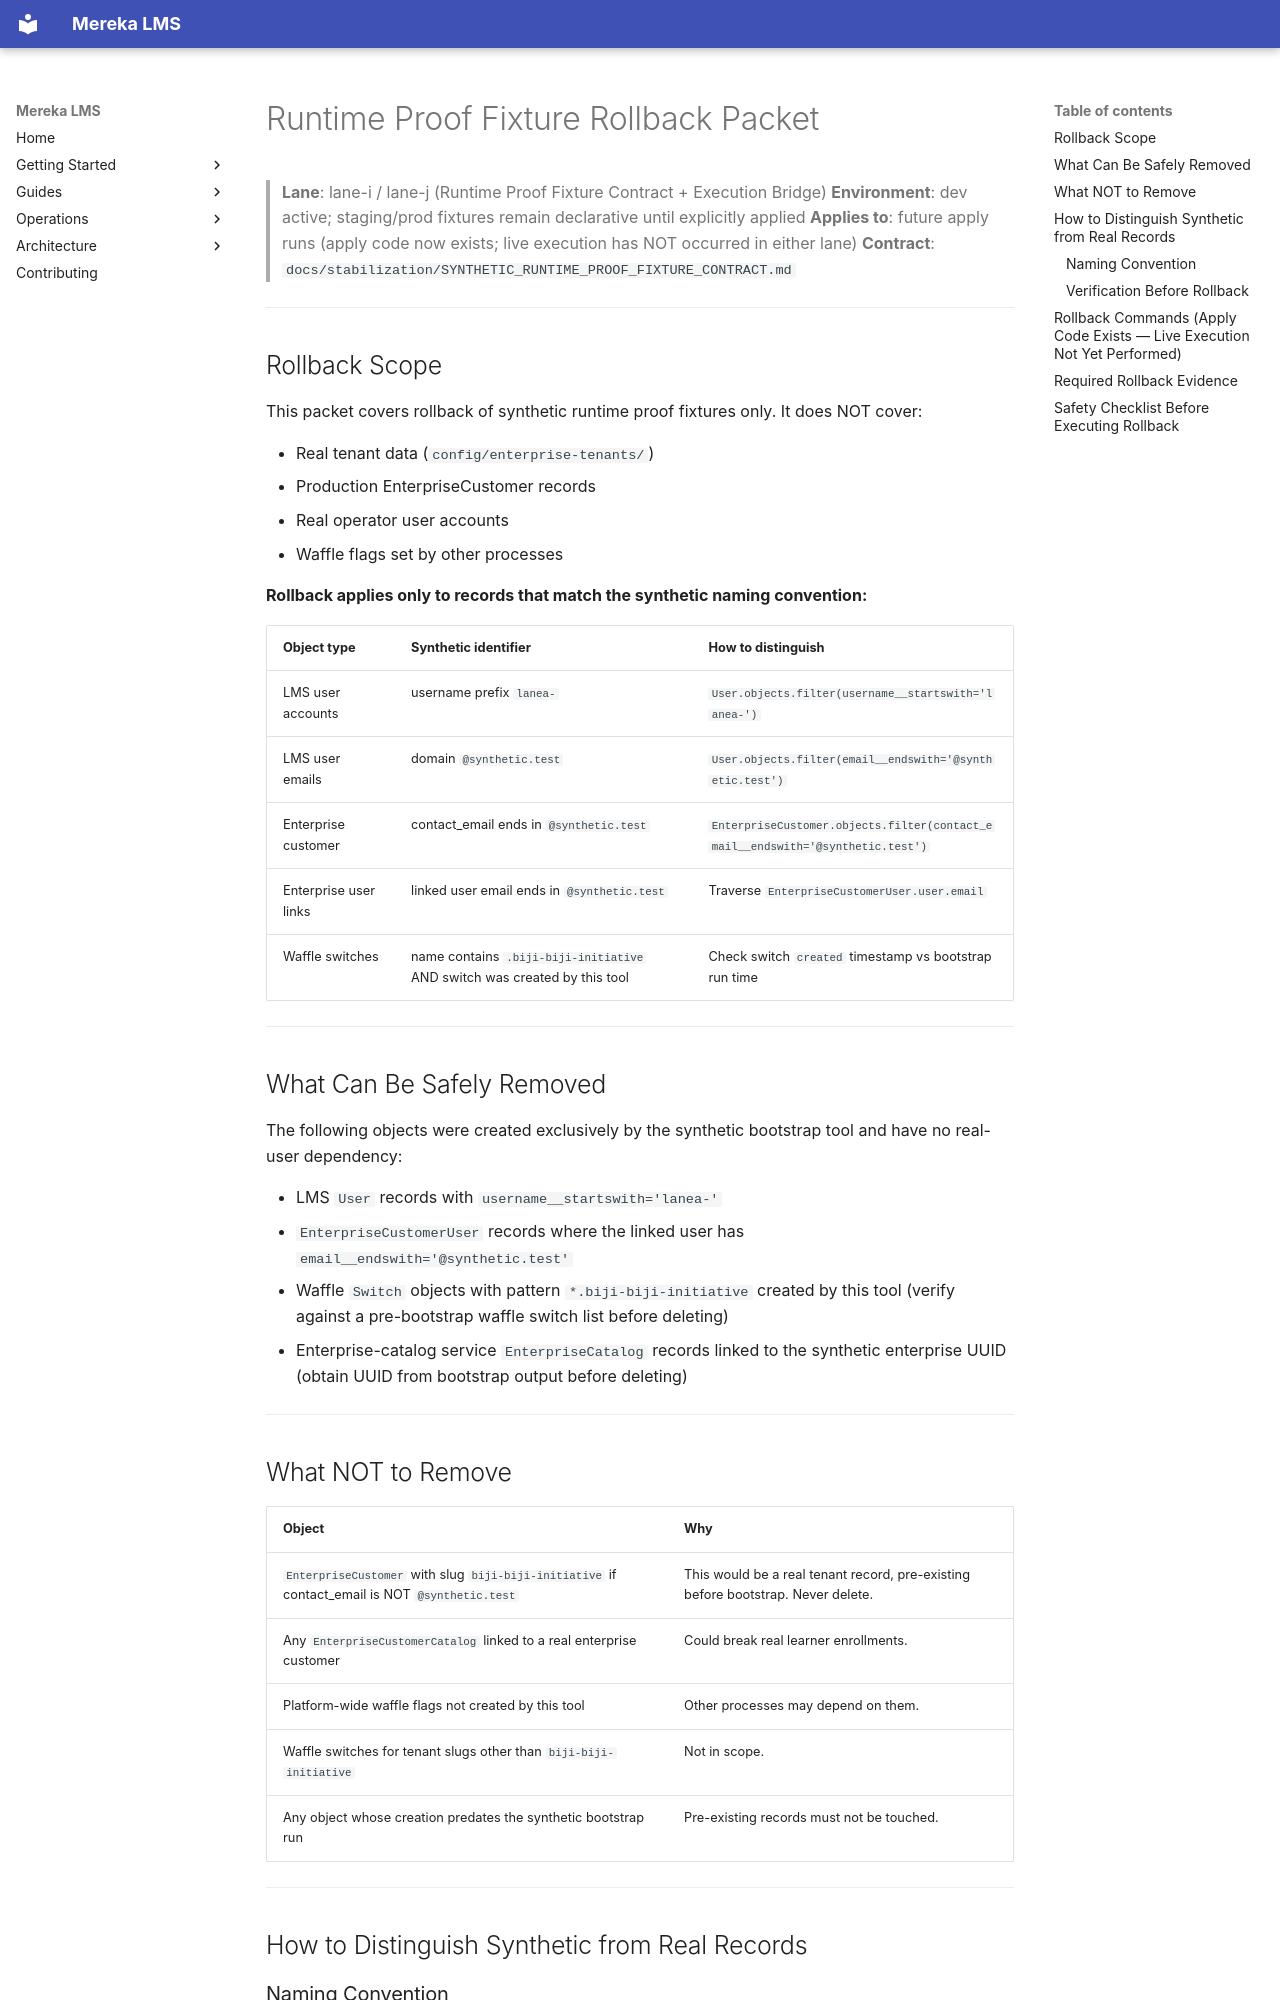

repository: lifeofgurpreet/mereka-lms-prototype · page: reviews/RUNTIME_PROOF_FIXTURE_ROLLBACK_PACKET/index.html · generator: mkdocs

# Runtime Proof Fixture Rollback Packet

> **Lane**: lane-i / lane-j (Runtime Proof Fixture Contract + Execution Bridge)
> **Environment**: dev active; staging/prod fixtures remain declarative until explicitly applied
> **Applies to**: future apply runs (apply code now exists; live execution has NOT occurred in either lane)
> **Contract**: `docs/stabilization/SYNTHETIC_RUNTIME_PROOF_FIXTURE_CONTRACT.md`

---

## Rollback Scope

This packet covers rollback of synthetic runtime proof fixtures only. It does NOT cover:

- Real tenant data (`config/enterprise-tenants/`)
- Production EnterpriseCustomer records
- Real operator user accounts
- Waffle flags set by other processes

**Rollback applies only to records that match the synthetic naming convention:**

| Object type | Synthetic identifier | How to distinguish |
|-------------|---------------------|--------------------|
| LMS user accounts | username prefix `lanea-` | `User.objects.filter(username__startswith='lanea-')` |
| LMS user emails | domain `@synthetic.test` | `User.objects.filter(email__endswith='@synthetic.test')` |
| Enterprise customer | contact_email ends in `@synthetic.test` | `EnterpriseCustomer.objects.filter(contact_email__endswith='@synthetic.test')` |
| Enterprise user links | linked user email ends in `@synthetic.test` | Traverse `EnterpriseCustomerUser.user.email` |
| Waffle switches | name contains `.biji-biji-initiative` AND switch was created by this tool | Check switch `created` timestamp vs bootstrap run time |

---

## What Can Be Safely Removed

The following objects were created exclusively by the synthetic bootstrap tool and have
no real-user dependency:

- LMS `User` records with `username__startswith='lanea-'`
- `EnterpriseCustomerUser` records where the linked user has `email__endswith='@synthetic.test'`
- Waffle `Switch` objects with pattern `*.biji-biji-initiative` created by this tool
  (verify against a pre-bootstrap waffle switch list before deleting)
- Enterprise-catalog service `EnterpriseCatalog` records linked to the synthetic enterprise UUID
  (obtain UUID from bootstrap output before deleting)

---

## What NOT to Remove

| Object | Why |
|--------|-----|
| `EnterpriseCustomer` with slug `biji-biji-initiative` if contact_email is NOT `@synthetic.test` | This would be a real tenant record, pre-existing before bootstrap. Never delete. |
| Any `EnterpriseCustomerCatalog` linked to a real enterprise customer | Could break real learner enrollments. |
| Platform-wide waffle flags not created by this tool | Other processes may depend on them. |
| Waffle switches for tenant slugs other than `biji-biji-initiative` | Not in scope. |
| Any object whose creation predates the synthetic bootstrap run | Pre-existing records must not be touched. |

---

## How to Distinguish Synthetic from Real Records
